Image classification data set "Dataset - Redimensionado 224x244" (juanmacaaz/ecomate on GitHub). Class labels (10): amarillo, azul, marron, medicamento, pilas, punto, RAEE, resta, ropa, verde.

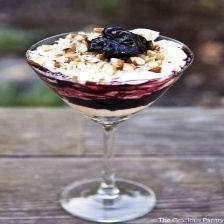
Label: marron

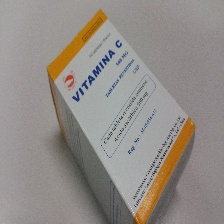
Label: medicamento

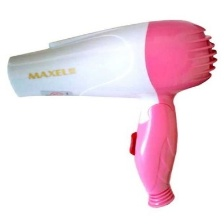
Label: RAEE

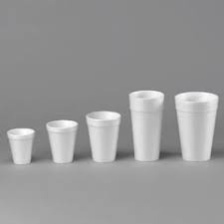
Label: resta

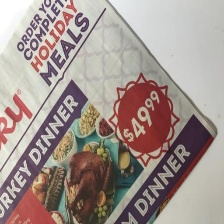
Label: azul

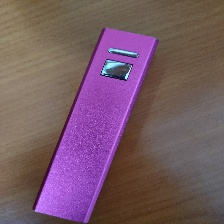
Label: pilas
